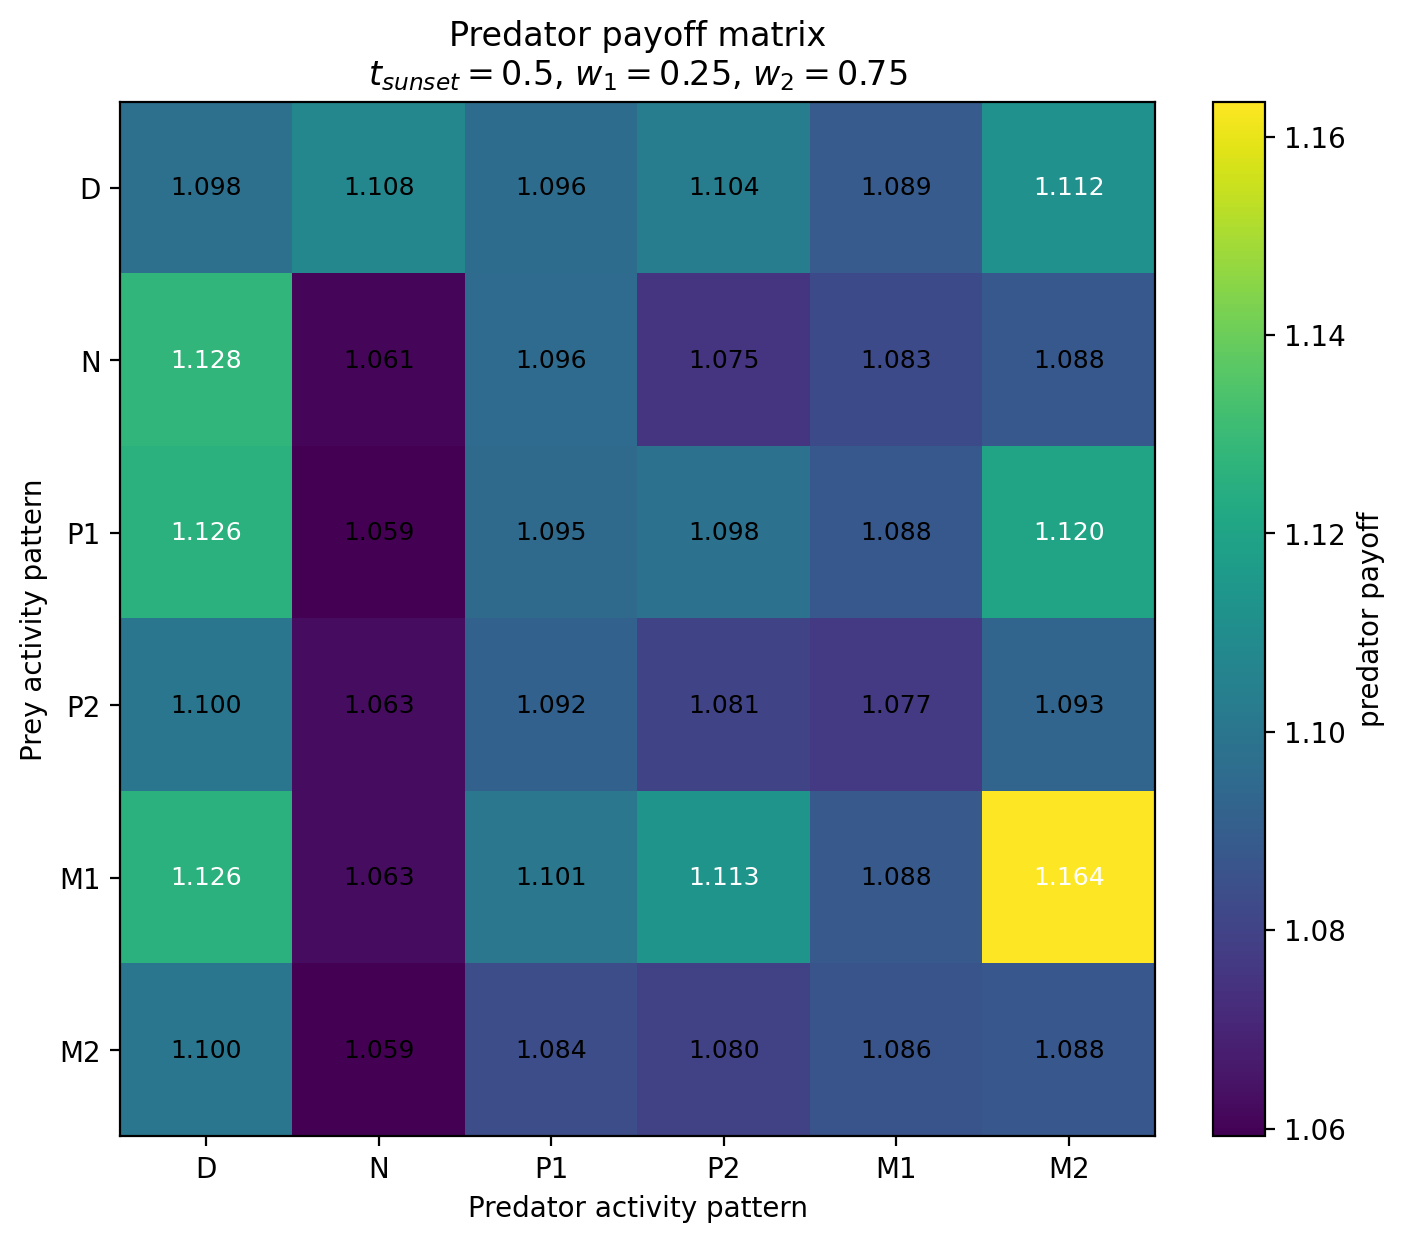

Data behind this chart, as committed beside it:
Prey / Predator, D, N, P1, P2, M1, M2
D, 1.098, 1.108, 1.096, 1.104, 1.089, 1.112
N, 1.128, 1.061, 1.096, 1.075, 1.083, 1.088
P1, 1.126, 1.059, 1.095, 1.098, 1.088, 1.12
P2, 1.1, 1.063, 1.092, 1.081, 1.077, 1.093
M1, 1.126, 1.063, 1.101, 1.113, 1.088, 1.164
M2, 1.1, 1.059, 1.084, 1.08, 1.086, 1.088
